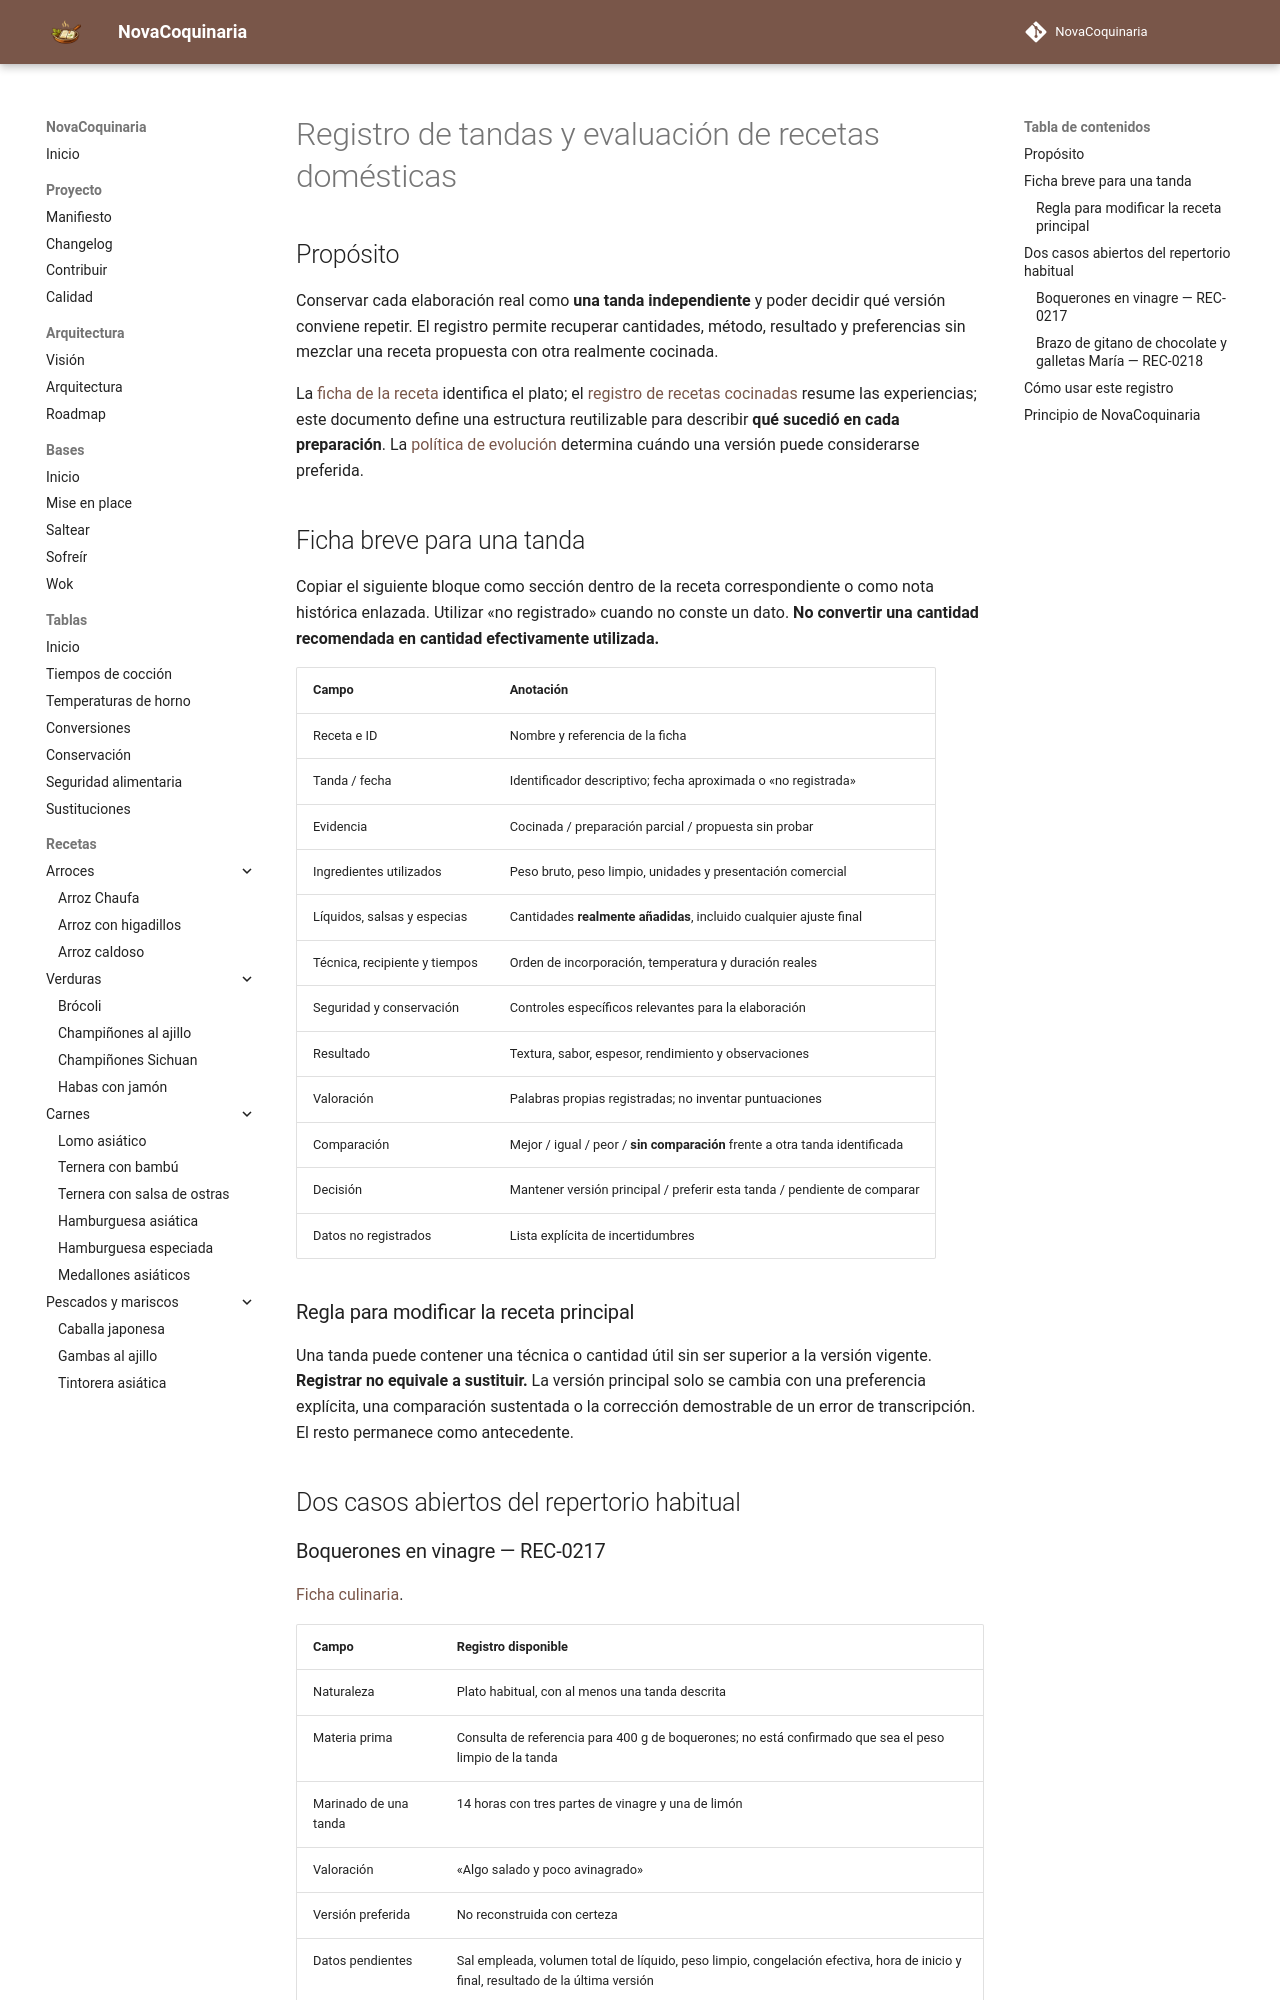

repository: fran-eliot/NovaCoquinaria · page: docs/management/REGISTRO_DE_TANDAS.html · generator: mkdocs

---
id: DOC-REGISTRO-TANDAS
tipo: gestion
titulo: Registro de tandas y evaluación de recetas domésticas
estado: borrador
version: 1.0.0
ultima_revision: 2026-11-15
etiquetas:
  - cocina-domestica
  - trazabilidad
  - versiones
  - evaluacion
---

# Registro de tandas y evaluación de recetas domésticas

## Propósito

Conservar cada elaboración real como **una tanda independiente** y poder decidir qué versión conviene repetir. El registro permite recuperar cantidades, método, resultado y preferencias sin mezclar una receta propuesta con otra realmente cocinada.

La [ficha de la receta](./INVENTARIO_COCINA_DOMESTICA.md) identifica el plato; el [registro de recetas cocinadas](./RECETAS_COCINADAS.md) resume las experiencias; este documento define una estructura reutilizable para describir **qué sucedió en cada preparación**. La [política de evolución](./EVOLUCION_DE_RECETAS.md) determina cuándo una versión puede considerarse preferida.

## Ficha breve para una tanda

Copiar el siguiente bloque como sección dentro de la receta correspondiente o como nota histórica enlazada. Utilizar «no registrado» cuando no conste un dato. **No convertir una cantidad recomendada en cantidad efectivamente utilizada.**

| Campo | Anotación |
|---|---|
| Receta e ID | Nombre y referencia de la ficha |
| Tanda / fecha | Identificador descriptivo; fecha aproximada o «no registrada» |
| Evidencia | Cocinada / preparación parcial / propuesta sin probar |
| Ingredientes utilizados | Peso bruto, peso limpio, unidades y presentación comercial |
| Líquidos, salsas y especias | Cantidades **realmente añadidas**, incluido cualquier ajuste final |
| Técnica, recipiente y tiempos | Orden de incorporación, temperatura y duración reales |
| Seguridad y conservación | Controles específicos relevantes para la elaboración |
| Resultado | Textura, sabor, espesor, rendimiento y observaciones |
| Valoración | Palabras propias registradas; no inventar puntuaciones |
| Comparación | Mejor / igual / peor / **sin comparación** frente a otra tanda identificada |
| Decisión | Mantener versión principal / preferir esta tanda / pendiente de comparar |
| Datos no registrados | Lista explícita de incertidumbres |

### Regla para modificar la receta principal

Una tanda puede contener una técnica o cantidad útil sin ser superior a la versión vigente. **Registrar no equivale a sustituir.** La versión principal solo se cambia con una preferencia explícita, una comparación sustentada o la corrección demostrable de un error de transcripción. El resto permanece como antecedente.

## Dos casos abiertos del repertorio habitual
